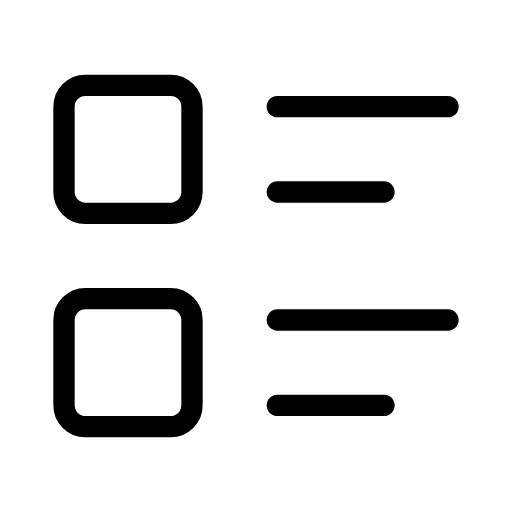
t = 0.00 s
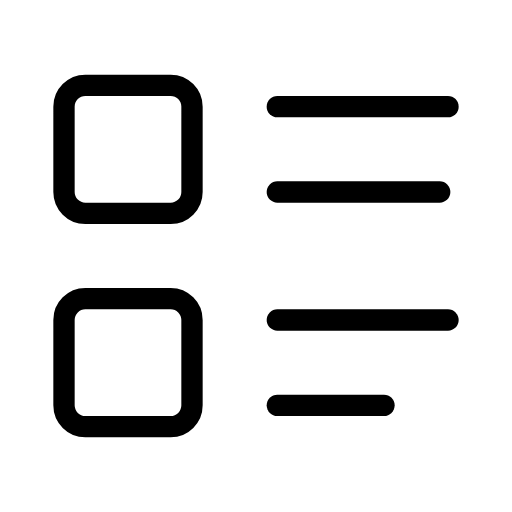
t = 0.56 s
t = 0.94 s: frame unchanged from t = 0.56 s, image omitted
t = 1.50 s: frame unchanged from t = 0.00 s, image omitted
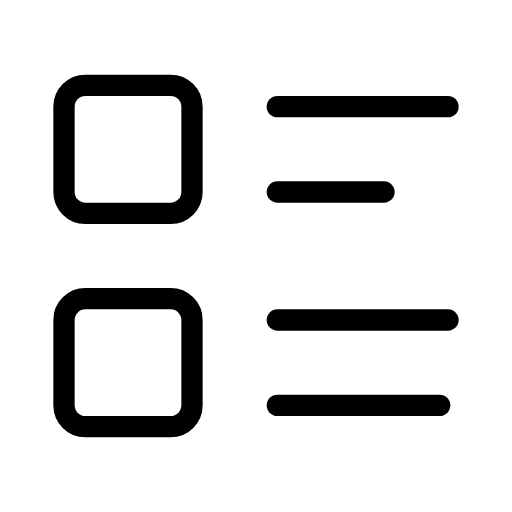
t = 2.06 s
t = 2.44 s: frame unchanged from t = 2.06 s, image omitted

The animated SVG that drew these frames (rendered in a browser with its animation timeline set to each time). Animation: 2 SMIL elements (animate=2); one cycle of 3.00 s, repeats indefinitely.

<svg xmlns="http://www.w3.org/2000/svg" width="24" height="24" viewBox="0 0 24 24" fill="none" stroke="currentColor"
     stroke-width="1" stroke-linecap="round" stroke-linejoin="round"
     class="icon icon-tabler icons-tabler-animated icon-tabler-list-details">
    <path stroke="none" d="M0 0h24v24H0z" fill="none"/>
    <path d="M13 5h8"/>
    <path d="M13 9h5">
        <animate attributeName="d" values="M13 9h5;M13 9h8;M13 9h5;M13 9h5" keyTimes="0;0.25;0.5;1" dur="3s" repeatCount="indefinite" calcMode="spline" keySplines="0.42 0 0.58 1;0.42 0 0.58 1;0.42 0 0.58 1"/>
    </path>
    <path d="M13 15h8"/>
    <path d="M13 19h5">
        <animate attributeName="d" values="M13 19h5;M13 19h5;M13 19h8;M13 19h5" keyTimes="0;0.5;0.75;1" dur="3s" repeatCount="indefinite" calcMode="spline" keySplines="0.42 0 0.58 1;0.42 0 0.58 1;0.42 0 0.58 1"/>
    </path>
    <path d="M3 5a1 1 0 0 1 1 -1h4a1 1 0 0 1 1 1v4a1 1 0 0 1 -1 1h-4a1 1 0 0 1 -1 -1l0 -4"/>
    <path d="M3 15a1 1 0 0 1 1 -1h4a1 1 0 0 1 1 1v4a1 1 0 0 1 -1 1h-4a1 1 0 0 1 -1 -1l0 -4"/>
</svg>
